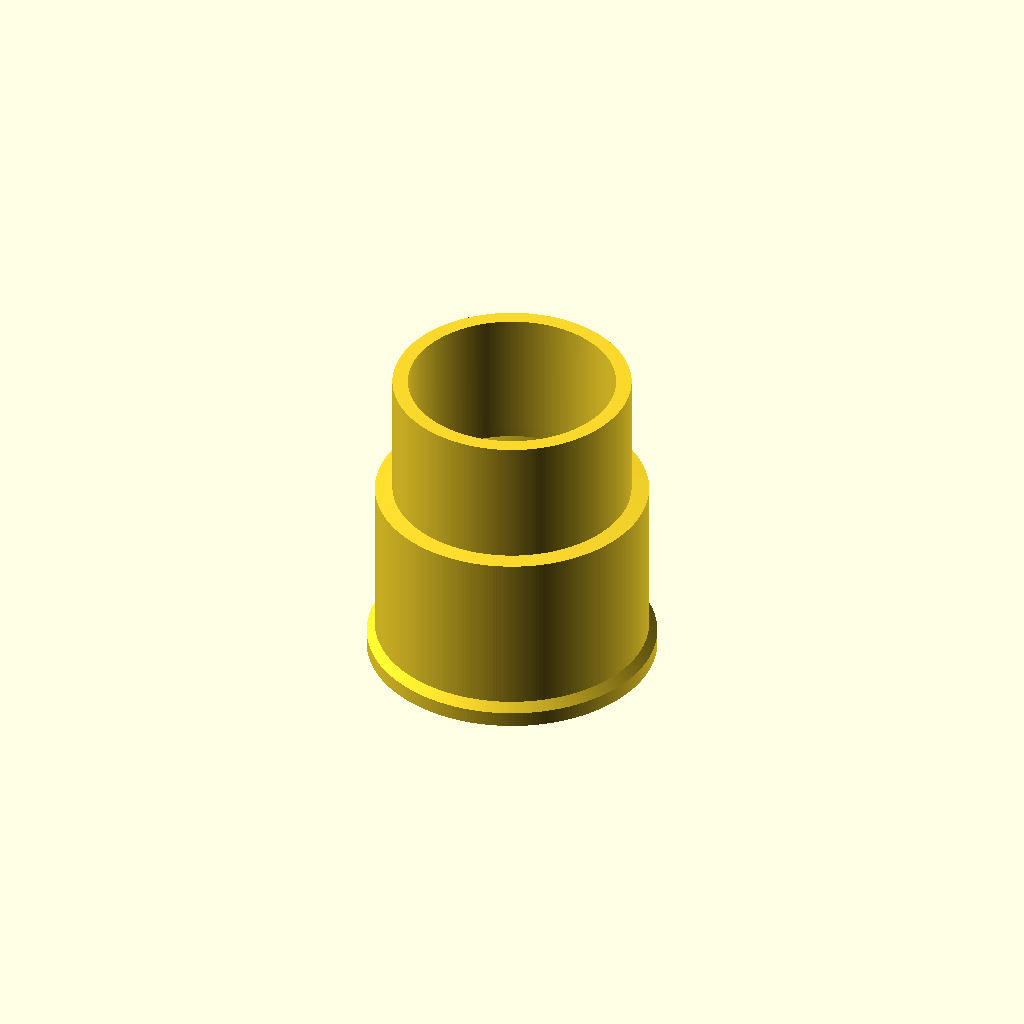
Cell 1 — every parameter at its default value.
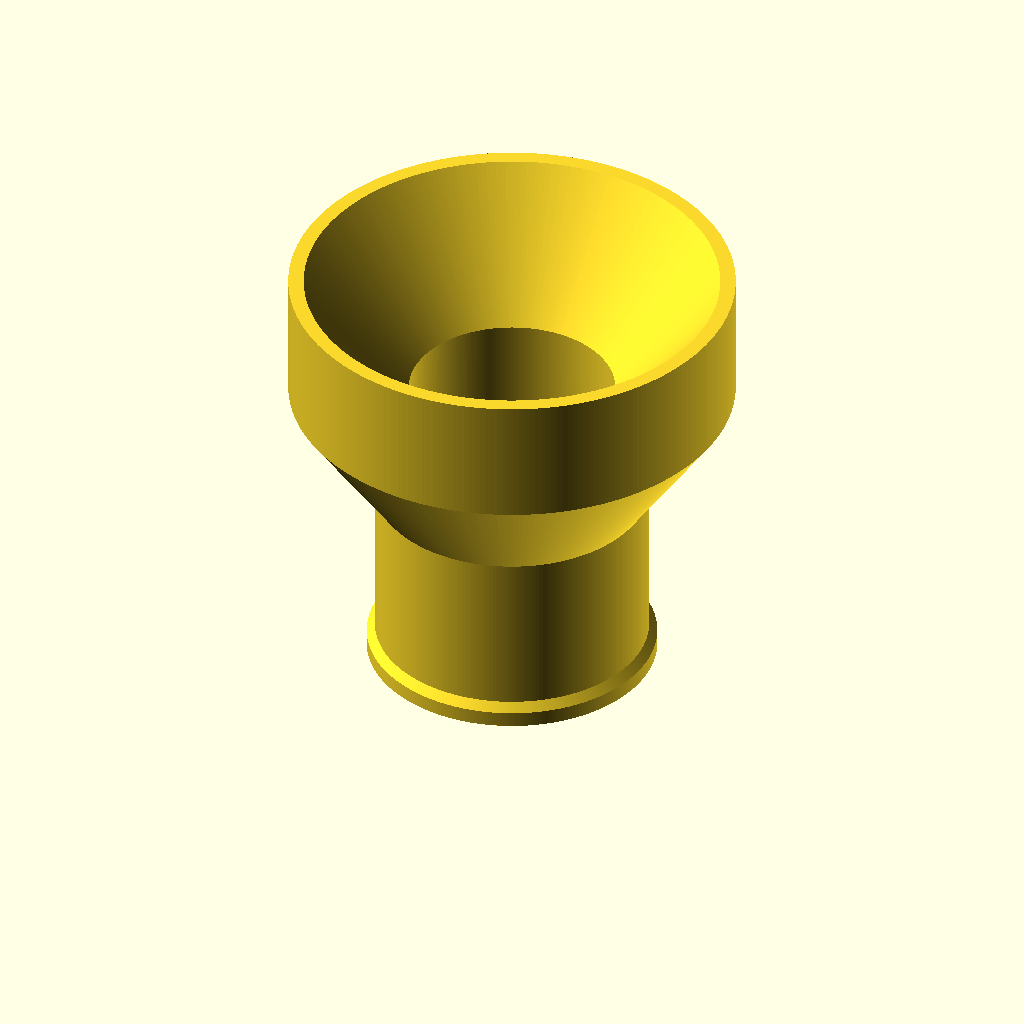
Cell 2: the same model with target_end_diameter = 80.8.
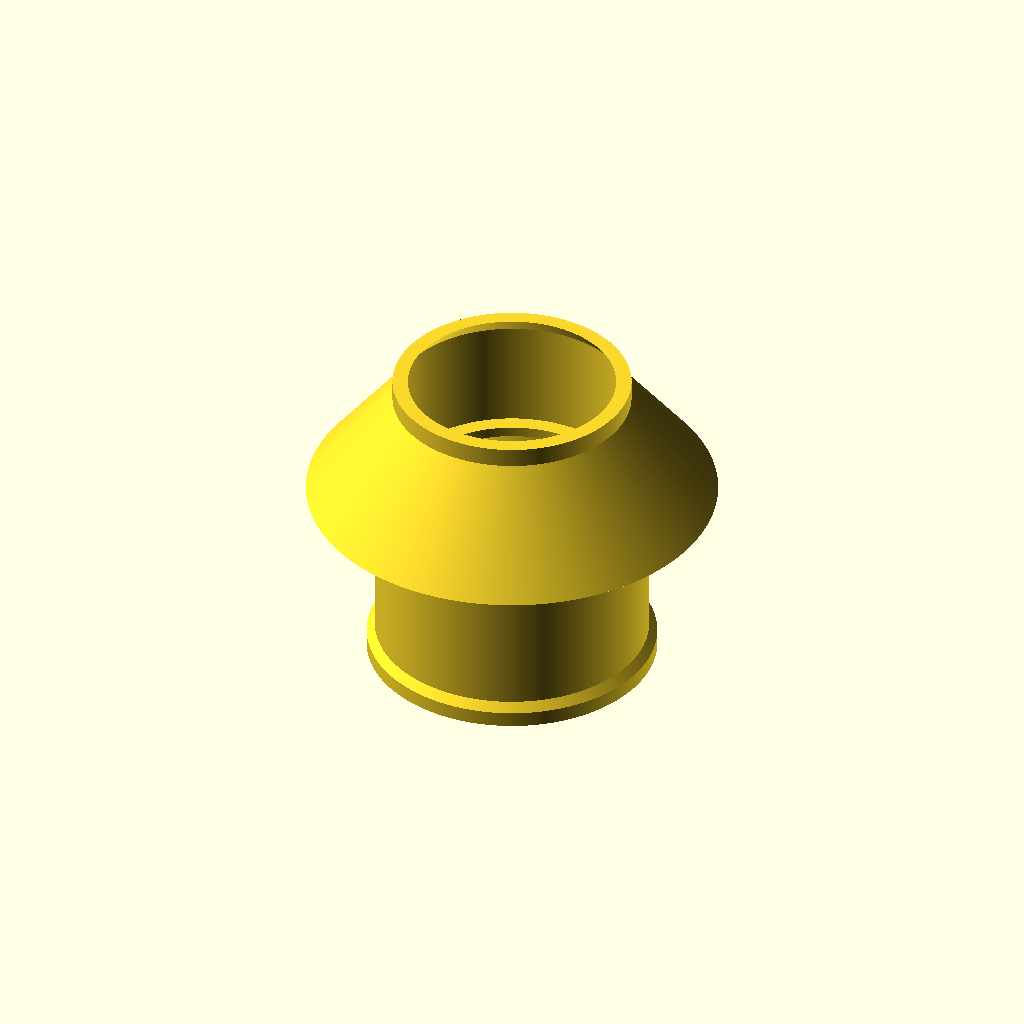
Cell 3 — target_start_diameter set to 80, the other parameters unchanged.
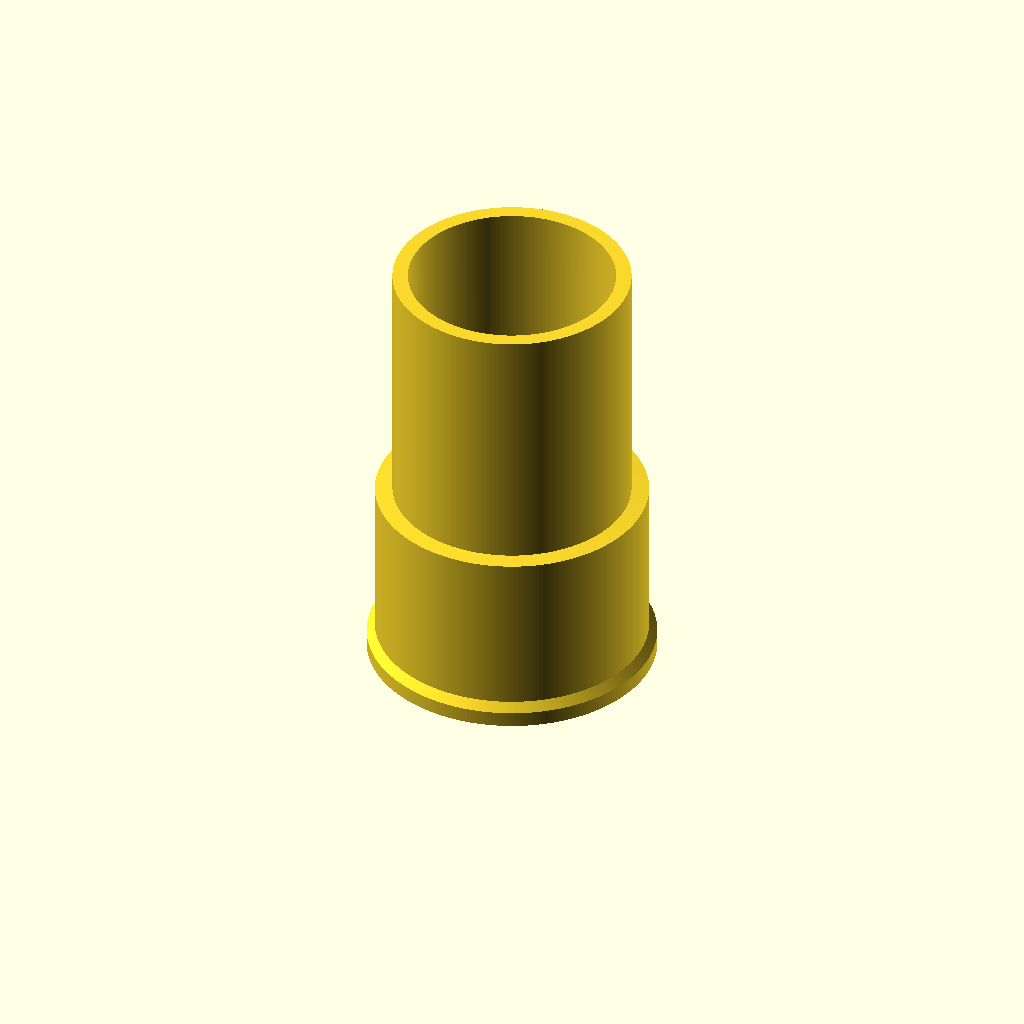
Cell 4: target_length = 50 (everything else at default).
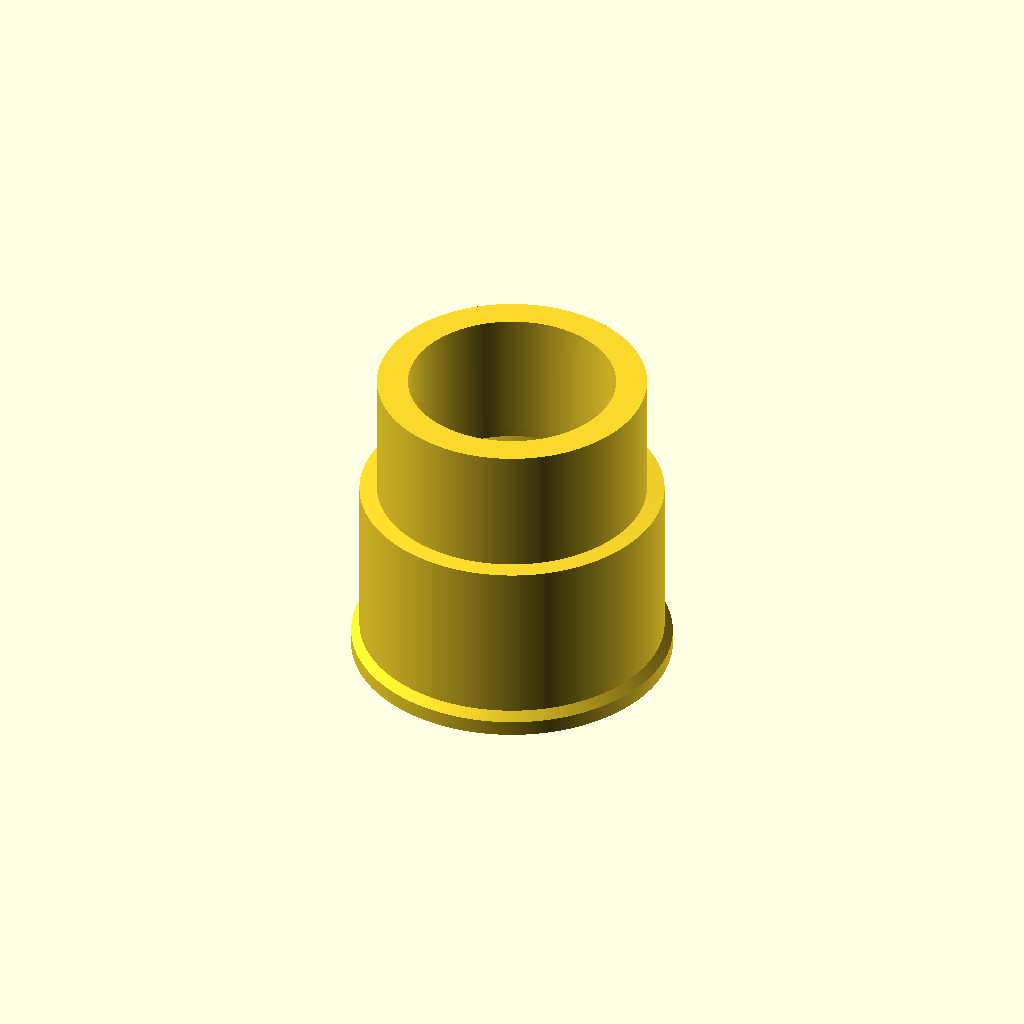
Cell 5 — connector_wall_thickness set to 6, the other parameters unchanged.
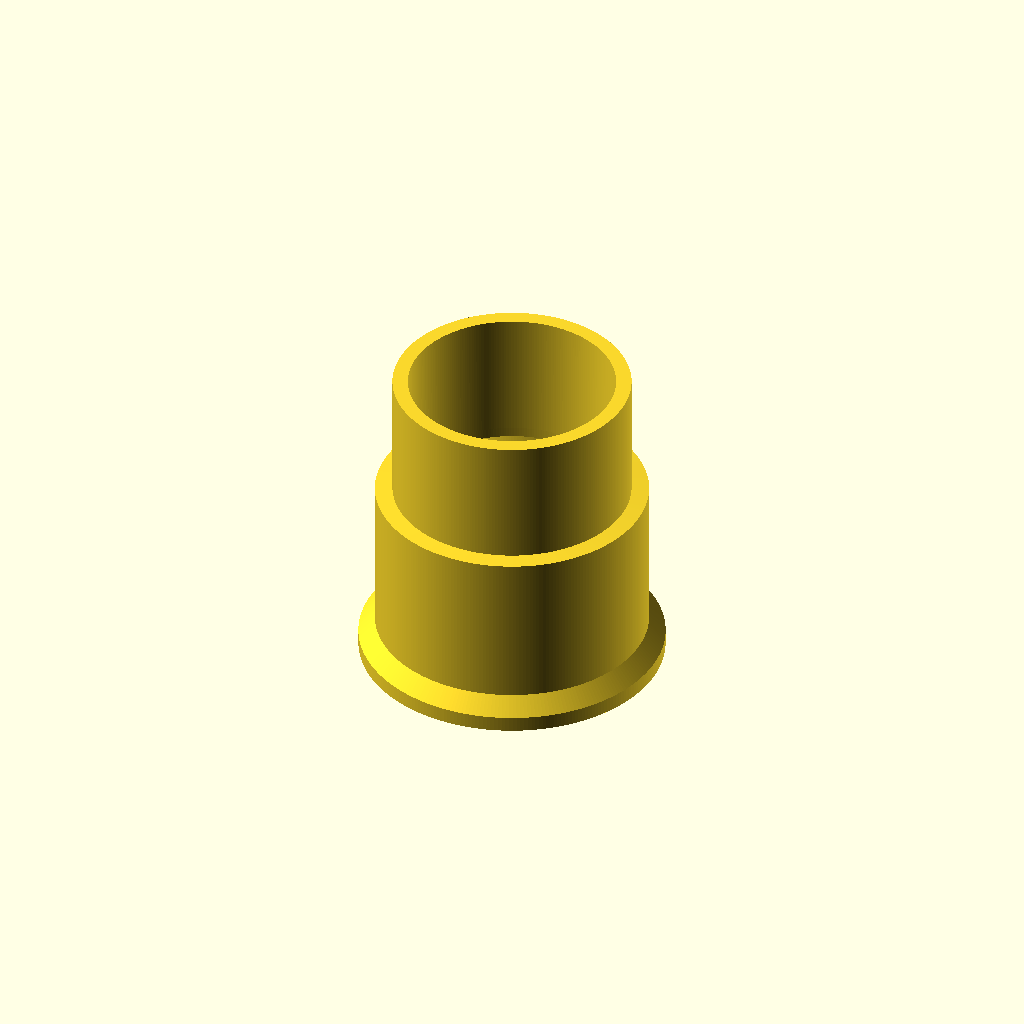
Cell 6: the same model with base_extra_thickness = 3.2.
One fixed orthographic camera (rotation 55°, 0°, 25°; colour scheme Cornfield) for every cell.
Source of the model, miele_vacuum_cleaner_hose_connector/miele_47mm_hose_connector_pof_1400.scad:
/*

    Miele vacuum cleaner hose/tube connector for 47mm hose
    
*/

$fn = 256;

/* [Main Dimensions] */

// Diameter of the target to which the adapter/connector should fit (mm)
// Bosch POF 1400: 40.4 mm
// Bosch PST 750: 31.6 mm
target_end_diameter = 40.4;

// if target_end_diameter > target_start_diameter, then the diameter becomes more wider.
// difference between target_end_diameter and target_start_diameter should be small
// Bosch POF 1400: 40.0 mm
// Bosch PST 750: 31.2 mm
target_start_diameter = 40.0;


// Length of the tube for the target (mm)
// Bosch POF 1400: 25 mm
// Bosch PST 750: 15 mm
target_length = 25;

// Wall thickness of the connector (mm)
connector_wall_thickness = 3;

/* [Internal Dimensions] */

hose_r = (47.2)/2;      // 47.6
hose_2nd_r = hose_r-3.2;
connector_hose_thickness = connector_wall_thickness; //

dist_hose_side_start = 3.0*1.0;     // 3.0
dist_snap = 3*1.0;
snap_depth = 1.5*1.0;
dist_hose_outer_overlap = 31.0-dist_snap-dist_hose_side_start;
dist_hose_inner_overlap = 3.6*1.0;
dist_connector_extend = 2*1.0;
base_extra_thickness = 1.6; // make the base more thicker for the snap, but also for better stability during 3d printing

adapter_end_inner_r = target_end_diameter/2;
adapter_start_inner_r = target_start_diameter/2;
adapter_outer_r = adapter_end_inner_r+connector_hose_thickness;
adapter_length = target_length;

connector_adapter_transition_length = abs(adapter_end_inner_r-hose_2nd_r)*1.2;

connector_length 
    = dist_hose_side_start
    +dist_snap
    +dist_hose_outer_overlap
    +dist_hose_inner_overlap
    +dist_connector_extend;
connector_outer_dia = hose_r + connector_hose_thickness;

connector_points = [
        [hose_r, 0],   // innen unten
        [connector_outer_dia+base_extra_thickness, 0],   // außen unten
        [connector_outer_dia+base_extra_thickness, dist_hose_side_start],   // außen unten
        [connector_outer_dia, dist_hose_side_start+base_extra_thickness],  // außen oben
        [connector_outer_dia, connector_length],  // außen oben

        [adapter_outer_r, connector_length+connector_adapter_transition_length],  // außen oben
                
        [adapter_outer_r, connector_length+connector_adapter_transition_length+adapter_length],
        
        [adapter_end_inner_r, connector_length+connector_adapter_transition_length+adapter_length],
        
        [adapter_start_inner_r, connector_length+connector_adapter_transition_length],
        
        [hose_2nd_r, connector_length],   // innen oben
        
        [hose_2nd_r, dist_hose_side_start+dist_snap+dist_hose_outer_overlap+dist_hose_inner_overlap],
        [hose_r, dist_hose_side_start+dist_snap+dist_hose_outer_overlap], 
        [hose_r, dist_hose_side_start+dist_snap],
        //[hose_r+1, dist_hose_side_start+dist_snap], 
        [hose_r+snap_depth, dist_hose_side_start],
        [hose_r, dist_hose_side_start-snap_depth/2]
    ];

//polygon(points = connector_points);

rotate_extrude(angle = 360)
    polygon(points = connector_points);
Parameter table extracted from the source (name, type, default, range or options):
target_end_diameter: number, default 40.4
target_start_diameter: number, default 40
target_length: number, default 25
connector_wall_thickness: number, default 3
base_extra_thickness: number, default 1.6
